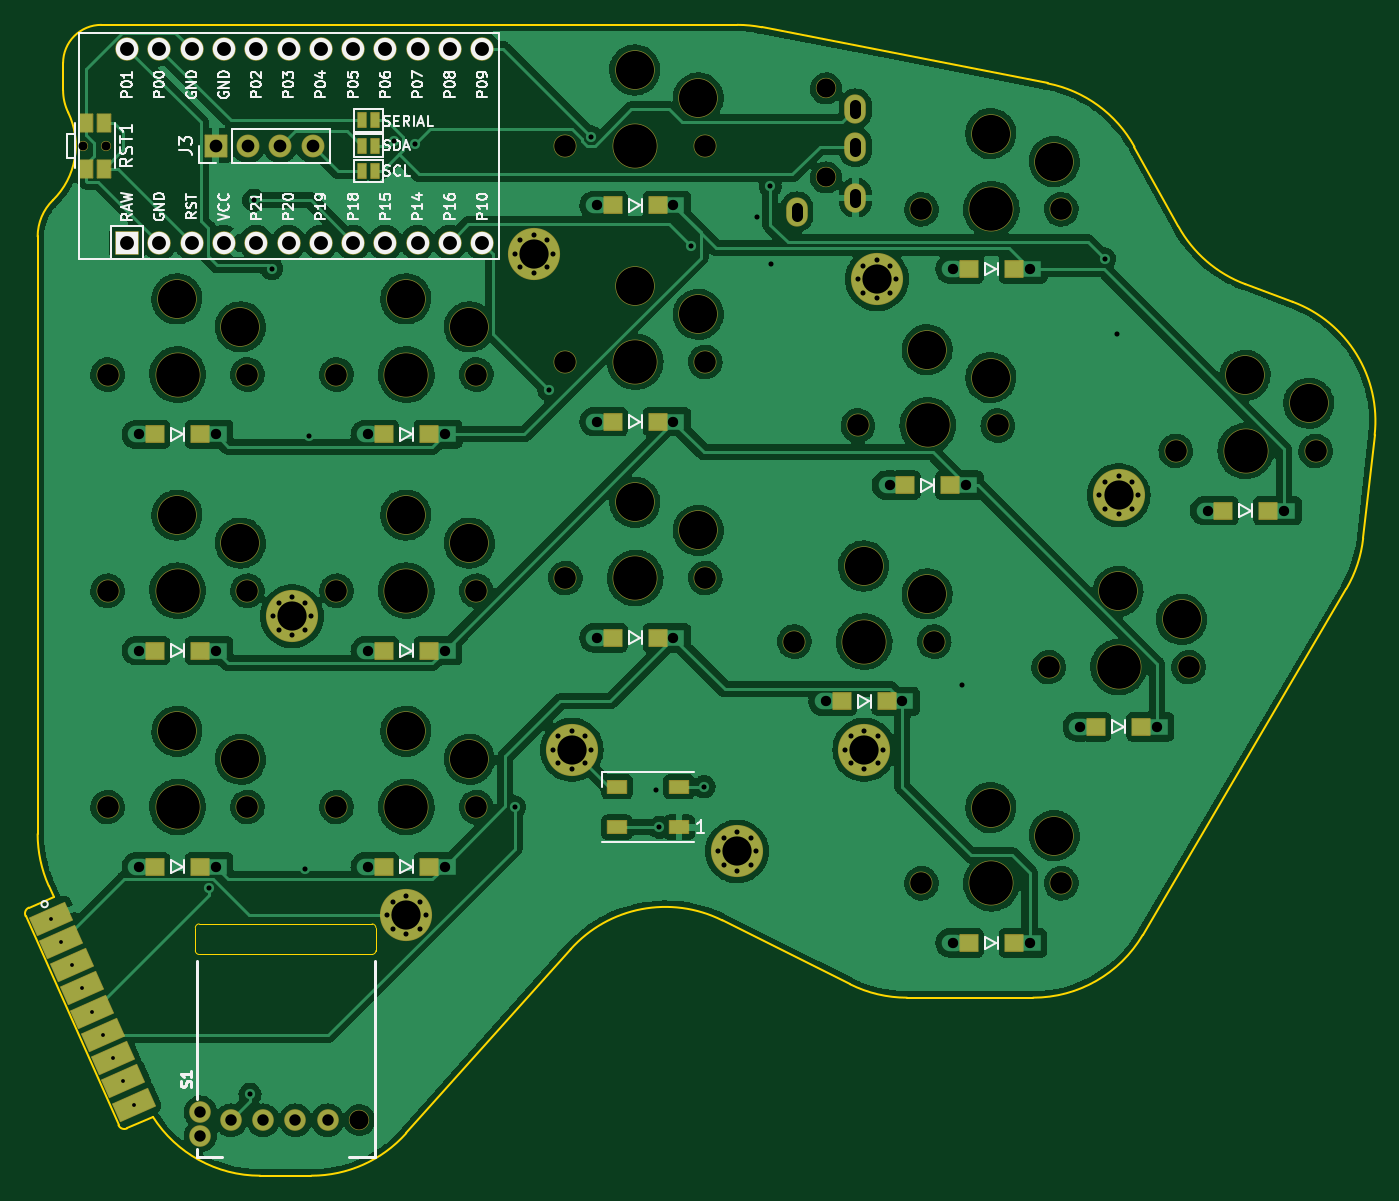
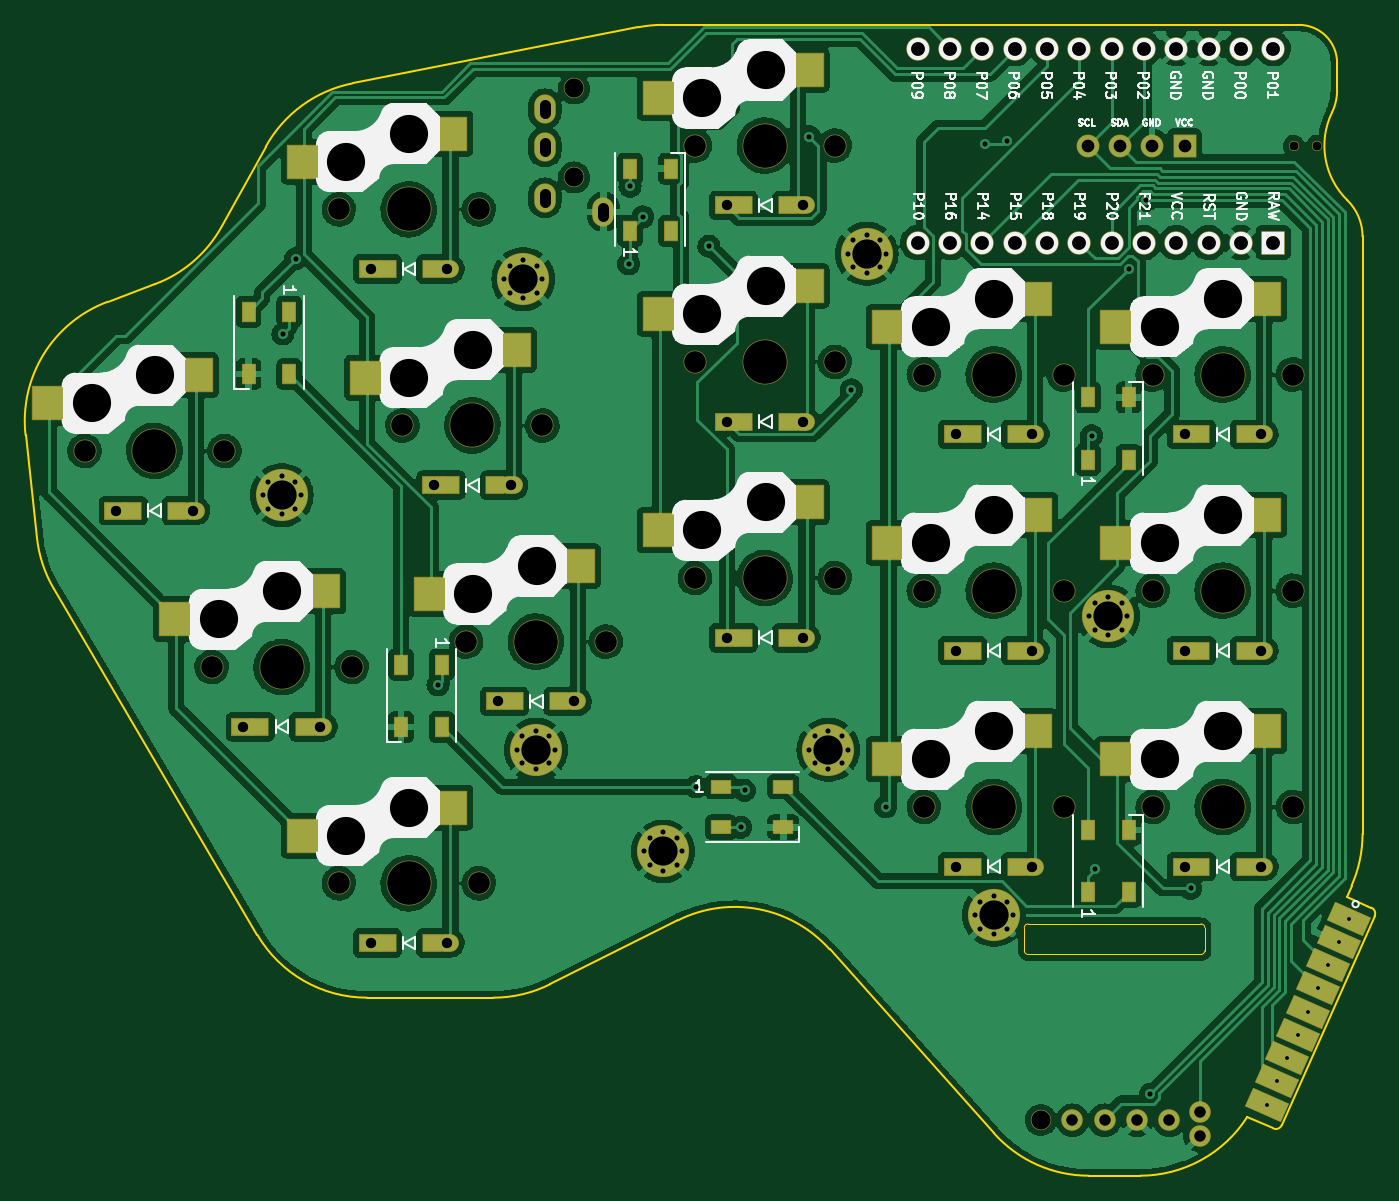
Circuit board: 11 layer files. Board 106.1 x 90.5 mm.
- bottom_copper: right_main_routed-B_Cu.gbr (415701 bytes)
- bottom_mask: right_main_routed-B_Mask.gbr (11091 bytes)
- paste: right_main_routed-B_Paste.gbr (3765 bytes)
- bottom_silk: right_main_routed-B_Silkscreen.gbr (92343 bytes)
- outline: right_main_routed-Edge_Cuts.gbr (3085 bytes)
- top_copper: right_main_routed-F_Cu.gbr (376160 bytes)
- top_mask: right_main_routed-F_Mask.gbr (8901 bytes)
- paste: right_main_routed-F_Paste.gbr (2530 bytes)
- top_silk: right_main_routed-F_Silkscreen.gbr (33594 bytes)
- drill: right_main_routed-NPTH.drl (1540 bytes)
- drill: right_main_routed-PTH.drl (2850 bytes)

=== bottom_copper: right_main_routed-B_Cu.gbr (415701 bytes, source omitted) ===
=== bottom_mask: right_main_routed-B_Mask.gbr (11091 bytes, source omitted) ===
=== paste: right_main_routed-B_Paste.gbr ===
%TF.GenerationSoftware,KiCad,Pcbnew,(6.0.7)*%
%TF.CreationDate,2022-09-08T03:04:32-04:00*%
%TF.ProjectId,right_main_routed,72696768-745f-46d6-9169-6e5f726f7574,v1.0.0*%
%TF.SameCoordinates,Original*%
%TF.FileFunction,Paste,Bot*%
%TF.FilePolarity,Positive*%
%FSLAX46Y46*%
G04 Gerber Fmt 4.6, Leading zero omitted, Abs format (unit mm)*
G04 Created by KiCad (PCBNEW (6.0.7)) date 2022-09-08 03:04:32*
%MOMM*%
%LPD*%
G01*
G04 APERTURE LIST*
G04 Aperture macros list*
%AMRotRect*
0 Rectangle, with rotation*
0 The origin of the aperture is its center*
0 $1 length*
0 $2 width*
0 $3 Rotation angle, in degrees counterclockwise*
0 Add horizontal line*
21,1,$1,$2,0,0,$3*%
G04 Aperture macros list end*
%ADD10R,1.400000X1.300000*%
%ADD11R,2.600000X2.600000*%
%ADD12RotRect,3.000000X1.500000X203.962489*%
%ADD13R,1.000000X1.500000*%
%ADD14R,1.500000X1.000000*%
G04 APERTURE END LIST*
D10*
%TO.C,D6*%
X37750000Y29300000D03*
X34200000Y29300000D03*
%TD*%
D11*
%TO.C,SW3*%
X14725000Y39950000D03*
X26275000Y37750000D03*
%TD*%
%TO.C,SW10*%
X68725000Y18950000D03*
X80275000Y16750000D03*
%TD*%
%TO.C,SW13*%
X78725000Y-50000D03*
X90275000Y-2250000D03*
%TD*%
D12*
%TO.C,J14*%
X8053131Y-8784529D03*
X8865408Y-10612152D03*
X9677685Y-12439775D03*
X10489962Y-14267398D03*
X11302239Y-16095021D03*
X12114516Y-17922644D03*
X12926793Y-19750267D03*
X13739070Y-21577890D03*
X14551347Y-23405513D03*
%TD*%
D11*
%TO.C,SW8*%
X50725000Y40950000D03*
X62275000Y38750000D03*
%TD*%
D10*
%TO.C,D2*%
X19750000Y12300000D03*
X16200000Y12300000D03*
%TD*%
%TO.C,D10*%
X73750000Y8300000D03*
X70200000Y8300000D03*
%TD*%
%TO.C,D11*%
X78750000Y25300000D03*
X75200000Y25300000D03*
%TD*%
%TO.C,D9*%
X55750000Y47300000D03*
X52200000Y47300000D03*
%TD*%
%TO.C,D5*%
X37750000Y12300000D03*
X34200000Y12300000D03*
%TD*%
D11*
%TO.C,SW12*%
X78725000Y52950000D03*
X90275000Y50750000D03*
%TD*%
D10*
%TO.C,D3*%
X19750000Y29300000D03*
X16200000Y29300000D03*
%TD*%
%TO.C,D4*%
X37750000Y-4700000D03*
X34200000Y-4700000D03*
%TD*%
D11*
%TO.C,SW2*%
X14725000Y22950000D03*
X26275000Y20750000D03*
%TD*%
D10*
%TO.C,D13*%
X83750000Y-10700000D03*
X80200000Y-10700000D03*
%TD*%
%TO.C,D7*%
X55750000Y13300000D03*
X52200000Y13300000D03*
%TD*%
%TO.C,D8*%
X55750000Y30300000D03*
X52200000Y30300000D03*
%TD*%
%TO.C,D12*%
X83750000Y42300000D03*
X80200000Y42300000D03*
%TD*%
%TO.C,D15*%
X103750000Y23300000D03*
X100200000Y23300000D03*
%TD*%
D11*
%TO.C,SW14*%
X88725000Y16950000D03*
X100275000Y14750000D03*
%TD*%
D10*
%TO.C,D1*%
X19750000Y-4700000D03*
X16200000Y-4700000D03*
%TD*%
D11*
%TO.C,SW5*%
X32725000Y22950000D03*
X44275000Y20750000D03*
%TD*%
%TO.C,SW9*%
X50725000Y57950000D03*
X62275000Y55750000D03*
%TD*%
%TO.C,SW15*%
X98725000Y33950000D03*
X110275000Y31750000D03*
%TD*%
%TO.C,SW6*%
X32725000Y39950000D03*
X44275000Y37750000D03*
%TD*%
%TO.C,SW7*%
X50725000Y23950000D03*
X62275000Y21750000D03*
%TD*%
D10*
%TO.C,D14*%
X93750000Y6300000D03*
X90200000Y6300000D03*
%TD*%
D11*
%TO.C,SW4*%
X32725000Y5950000D03*
X44275000Y3750000D03*
%TD*%
%TO.C,SW1*%
X14725000Y5950000D03*
X26275000Y3750000D03*
%TD*%
%TO.C,SW11*%
X73725000Y35950000D03*
X85275000Y33750000D03*
%TD*%
D13*
%TO.C,DS6*%
X91400000Y38950000D03*
X94600000Y38950000D03*
X94600000Y34050000D03*
X91400000Y34050000D03*
%TD*%
%TO.C,DS2*%
X28600000Y-6700000D03*
X25400000Y-6700000D03*
X25400000Y-1800000D03*
X28600000Y-1800000D03*
%TD*%
D14*
%TO.C,DS3*%
X57450000Y1600000D03*
X57450000Y-1600000D03*
X52550000Y-1600000D03*
X52550000Y1600000D03*
%TD*%
D13*
%TO.C,DS5*%
X79400000Y11200000D03*
X82600000Y11200000D03*
X82600000Y6300000D03*
X79400000Y6300000D03*
%TD*%
%TO.C,DS7*%
X64600000Y45300000D03*
X61400000Y45300000D03*
X61400000Y50200000D03*
X64600000Y50200000D03*
%TD*%
%TO.C,DS1*%
X28600000Y27300000D03*
X25400000Y27300000D03*
X25400000Y32200000D03*
X28600000Y32200000D03*
%TD*%
M02*

=== bottom_silk: right_main_routed-B_Silkscreen.gbr (92343 bytes, source omitted) ===
=== outline: right_main_routed-Edge_Cuts.gbr ===
%TF.GenerationSoftware,KiCad,Pcbnew,(6.0.7)*%
%TF.CreationDate,2022-09-08T03:04:32-04:00*%
%TF.ProjectId,right_main_routed,72696768-745f-46d6-9169-6e5f726f7574,v1.0.0*%
%TF.SameCoordinates,Original*%
%TF.FileFunction,Profile,NP*%
%FSLAX46Y46*%
G04 Gerber Fmt 4.6, Leading zero omitted, Abs format (unit mm)*
G04 Created by KiCad (PCBNEW (6.0.7)) date 2022-09-08 03:04:32*
%MOMM*%
%LPD*%
G01*
G04 APERTURE LIST*
%TA.AperFunction,Profile*%
%ADD10C,0.150000*%
%TD*%
%TA.AperFunction,Profile*%
%ADD11C,0.050000*%
%TD*%
G04 APERTURE END LIST*
D10*
X12000000Y61500000D02*
X62027153Y61500000D01*
X105689685Y39722462D02*
X101975689Y41105605D01*
X8999999Y56358899D02*
G75*
G03*
X9400000Y54615339I4000001J1D01*
G01*
X8200001Y47715142D02*
G75*
G03*
X7000000Y44858572I2799999J-2856572D01*
G01*
X85280539Y-15000033D02*
G75*
G03*
X93899881Y-10070201I-39J10000033D01*
G01*
X13358291Y-25030079D02*
G75*
G03*
X14018291Y-25283904I456909J203079D01*
G01*
X9000000Y56358899D02*
X9000000Y58500000D01*
X28525162Y-29000002D02*
G75*
G03*
X35981723Y-25663310I-2J10000002D01*
G01*
X112138567Y29246909D02*
G75*
G03*
X105689685Y39722462I-9938867J1104291D01*
G01*
X93899882Y-10070201D02*
X109916497Y17158046D01*
X96708982Y45647787D02*
G75*
G03*
X101975689Y41105605I8756718J4829013D01*
G01*
X60836005Y-8918003D02*
G75*
G03*
X48907309Y-11198964I-4472135J-8944277D01*
G01*
X6047823Y-8581460D02*
X13358315Y-25030068D01*
X12000000Y61500000D02*
G75*
G03*
X9000000Y58500000I0J-3000000D01*
G01*
X63954607Y61312495D02*
G75*
G03*
X62027153Y61500000I-1927407J-9812395D01*
G01*
X14018290Y-25283904D02*
X16065482Y-24374041D01*
X8200000Y47715143D02*
G75*
G03*
X9400000Y54615339I-4200000J4284857D01*
G01*
X60836005Y-8918003D02*
X70888544Y-13944272D01*
X96708950Y45647770D02*
X93252424Y51915605D01*
X111235992Y21123932D02*
X112138546Y29246911D01*
X8247423Y-7056701D02*
X6301660Y-7921485D01*
X75360680Y-15000000D02*
X85280539Y-15000000D01*
X16065482Y-24374041D02*
G75*
G03*
X24498731Y-29000000I8433248J5374041D01*
G01*
X6301671Y-7921510D02*
G75*
G03*
X6047824Y-8581459I203029J-456890D01*
G01*
X7000001Y-2127855D02*
G75*
G03*
X7861885Y-6189240I9999989J-5D01*
G01*
X109916508Y17158039D02*
G75*
G03*
X111235992Y21123932I-8619308J5070161D01*
G01*
X70888548Y-13944264D02*
G75*
G03*
X75360680Y-15000000I4472152J8944264D01*
G01*
X86423161Y56899022D02*
X63954606Y61312488D01*
X7861885Y-6189241D02*
X8247423Y-7056701D01*
X24498731Y-29000000D02*
X28525162Y-29000000D01*
X93252434Y51915611D02*
G75*
G03*
X86423161Y56899022I-8756734J-4829111D01*
G01*
X7000000Y-2127855D02*
X7000000Y44858572D01*
X35981723Y-25663310D02*
X48907308Y-11198965D01*
D11*
%TO.C,S1*%
X19400000Y-9500000D02*
X19400000Y-11300000D01*
X33300000Y-9200000D02*
X19700000Y-9200000D01*
X33600000Y-11300000D02*
X33600000Y-9500000D01*
X19700000Y-11600000D02*
X33300000Y-11600000D01*
X33600000Y-9500000D02*
G75*
G03*
X33300000Y-9200000I-300000J0D01*
G01*
X19700000Y-9200000D02*
G75*
G03*
X19400000Y-9500000I0J-300000D01*
G01*
X19400000Y-11300000D02*
G75*
G03*
X19700000Y-11600000I300000J0D01*
G01*
X33300000Y-11600000D02*
G75*
G03*
X33600000Y-11300000I0J300000D01*
G01*
%TD*%
M02*

=== top_copper: right_main_routed-F_Cu.gbr (376160 bytes, source omitted) ===
=== top_mask: right_main_routed-F_Mask.gbr (8901 bytes, source omitted) ===
=== paste: right_main_routed-F_Paste.gbr ===
%TF.GenerationSoftware,KiCad,Pcbnew,(6.0.7)*%
%TF.CreationDate,2022-09-08T03:04:32-04:00*%
%TF.ProjectId,right_main_routed,72696768-745f-46d6-9169-6e5f726f7574,v1.0.0*%
%TF.SameCoordinates,Original*%
%TF.FileFunction,Paste,Top*%
%TF.FilePolarity,Positive*%
%FSLAX46Y46*%
G04 Gerber Fmt 4.6, Leading zero omitted, Abs format (unit mm)*
G04 Created by KiCad (PCBNEW (6.0.7)) date 2022-09-08 03:04:32*
%MOMM*%
%LPD*%
G01*
G04 APERTURE LIST*
G04 Aperture macros list*
%AMRotRect*
0 Rectangle, with rotation*
0 The origin of the aperture is its center*
0 $1 length*
0 $2 width*
0 $3 Rotation angle, in degrees counterclockwise*
0 Add horizontal line*
21,1,$1,$2,0,0,$3*%
G04 Aperture macros list end*
%ADD10R,1.400000X1.300000*%
%ADD11RotRect,3.000000X1.500000X203.962489*%
%ADD12R,0.635000X1.143000*%
%ADD13R,1.050000X1.400000*%
%ADD14R,1.500000X1.000000*%
G04 APERTURE END LIST*
D10*
%TO.C,D6*%
X37775000Y29300000D03*
X34225000Y29300000D03*
%TD*%
D11*
%TO.C,J14*%
X8053131Y-8784529D03*
X8865408Y-10612152D03*
X9677685Y-12439775D03*
X10489962Y-14267398D03*
X11302239Y-16095021D03*
X12114516Y-17922644D03*
X12926793Y-19750267D03*
X13739070Y-21577890D03*
X14551347Y-23405513D03*
%TD*%
D10*
%TO.C,D2*%
X19775000Y12300000D03*
X16225000Y12300000D03*
%TD*%
%TO.C,D10*%
X73775000Y8300000D03*
X70225000Y8300000D03*
%TD*%
%TO.C,D11*%
X78775000Y25300000D03*
X75225000Y25300000D03*
%TD*%
%TO.C,D9*%
X55775000Y47300000D03*
X52225000Y47300000D03*
%TD*%
D12*
%TO.C,J7*%
X32499620Y50000000D03*
X33500380Y50000000D03*
%TD*%
D10*
%TO.C,D5*%
X37775000Y12300000D03*
X34225000Y12300000D03*
%TD*%
D13*
%TO.C,RST1*%
X12220000Y50200000D03*
X12220000Y53800000D03*
X10780000Y50200000D03*
X10780000Y53800000D03*
%TD*%
D10*
%TO.C,D3*%
X19775000Y29300000D03*
X16225000Y29300000D03*
%TD*%
%TO.C,D4*%
X37775000Y-4700000D03*
X34225000Y-4700000D03*
%TD*%
D12*
%TO.C,J5*%
X32499620Y54000000D03*
X33500380Y54000000D03*
%TD*%
D10*
%TO.C,D13*%
X83775000Y-10700000D03*
X80225000Y-10700000D03*
%TD*%
%TO.C,D7*%
X55775000Y13300000D03*
X52225000Y13300000D03*
%TD*%
%TO.C,D8*%
X55775000Y30300000D03*
X52225000Y30300000D03*
%TD*%
%TO.C,D12*%
X83775000Y42300000D03*
X80225000Y42300000D03*
%TD*%
%TO.C,D15*%
X103775000Y23300000D03*
X100225000Y23300000D03*
%TD*%
%TO.C,D1*%
X19775000Y-4700000D03*
X16225000Y-4700000D03*
%TD*%
D12*
%TO.C,J6*%
X32499620Y52000000D03*
X33500380Y52000000D03*
%TD*%
D10*
%TO.C,D14*%
X93775000Y6300000D03*
X90225000Y6300000D03*
%TD*%
D14*
%TO.C,DS4*%
X57450000Y-1600000D03*
X57450000Y1600000D03*
X52550000Y1600000D03*
X52550000Y-1600000D03*
%TD*%
M02*

=== top_silk: right_main_routed-F_Silkscreen.gbr (33594 bytes, source omitted) ===
=== drill: right_main_routed-NPTH.drl ===
M48
; DRILL file {KiCad (6.0.7)} date Thu 08 Sep 2022 03:04:34 AM EDT
; FORMAT={-:-/ absolute / metric / decimal}
; #@! TF.CreationDate,2022-09-08T03:04:34-04:00
; #@! TF.GenerationSoftware,Kicad,Pcbnew,(6.0.7)
; #@! TF.FileFunction,NonPlated,1,2,NPTH
FMAT,2
METRIC
; #@! TA.AperFunction,NonPlated,NPTH,ComponentDrill
T1C0.700
; #@! TA.AperFunction,NonPlated,NPTH,ComponentDrill
T2C1.500
; #@! TA.AperFunction,NonPlated,NPTH,ComponentDrill
T3C1.702
; #@! TA.AperFunction,NonPlated,NPTH,ComponentDrill
T4C3.000
; #@! TA.AperFunction,NonPlated,NPTH,ComponentDrill
T5C3.429
%
G90
G05
T1
X10.6Y52.0
X12.4Y52.0
T2
X32.3Y-24.625
X69.0Y56.5
X69.0Y49.5
T3
X12.5Y34.0
X12.5Y17.0
X12.5Y0.0
X23.5Y34.0
X23.5Y17.0
X23.5Y0.0
X30.5Y34.0
X30.5Y17.0
X30.5Y0.0
X41.5Y34.0
X41.5Y17.0
X41.5Y0.0
X48.5Y52.0
X48.5Y35.0
X48.5Y18.0
X59.5Y52.0
X59.5Y35.0
X59.5Y18.0
X66.5Y13.0
X71.5Y30.0
X76.5Y47.0
X76.5Y-6.0
X77.5Y13.0
X82.5Y30.0
X86.5Y11.0
X87.5Y47.0
X87.5Y-6.0
X96.5Y28.0
X97.5Y11.0
X107.5Y28.0
T4
X17.95Y39.95
X17.95Y22.95
X17.95Y5.95
X22.95Y37.75
X22.95Y20.75
X22.95Y3.75
X35.95Y39.95
X35.95Y22.95
X35.95Y5.95
X40.95Y37.75
X40.95Y20.75
X40.95Y3.75
X53.95Y57.95
X53.95Y40.95
X53.95Y23.95
X58.95Y55.75
X58.95Y38.75
X58.95Y21.75
X71.95Y18.95
X76.95Y35.95
X76.95Y16.75
X81.95Y52.95
X81.95Y33.75
X81.95Y-0.05
X86.95Y50.75
X86.95Y-2.25
X91.95Y16.95
X96.95Y14.75
X101.95Y33.95
X106.95Y31.75
T5
X18.0Y34.0
X18.0Y17.0
X18.0Y0.0
X36.0Y34.0
X36.0Y17.0
X36.0Y0.0
X54.0Y52.0
X54.0Y35.0
X54.0Y18.0
X72.0Y13.0
X77.0Y30.0
X82.0Y47.0
X82.0Y-6.0
X92.0Y11.0
X102.0Y28.0
T0
M30

=== drill: right_main_routed-PTH.drl ===
M48
; DRILL file {KiCad (6.0.7)} date Thu 08 Sep 2022 03:04:34 AM EDT
; FORMAT={-:-/ absolute / metric / decimal}
; #@! TF.CreationDate,2022-09-08T03:04:34-04:00
; #@! TF.GenerationSoftware,Kicad,Pcbnew,(6.0.7)
; #@! TF.FileFunction,Plated,1,2,PTH
FMAT,2
METRIC
; #@! TA.AperFunction,Plated,PTH,ComponentDrill
T1C0.300
; #@! TA.AperFunction,Plated,PTH,ViaDrill
T2C0.400
; #@! TA.AperFunction,Plated,PTH,ComponentDrill
T3C0.400
; #@! TA.AperFunction,Plated,PTH,ComponentDrill
T4C0.813
; #@! TA.AperFunction,Plated,PTH,ComponentDrill
T5C0.900
; #@! TA.AperFunction,Plated,PTH,ComponentDrill
T6C1.000
; #@! TA.AperFunction,Plated,PTH,ComponentDrill
T7C1.092
; #@! TA.AperFunction,Plated,PTH,ComponentDrill
T8C2.300
%
G90
G05
T1
X8.053Y-8.785
X8.865Y-10.612
X9.678Y-12.44
X10.49Y-14.267
X11.302Y-16.095
X12.115Y-17.923
X12.927Y-19.75
X13.739Y-21.578
X14.551Y-23.406
T2
X20.5Y-6.4
X23.7Y-22.6
X24.0Y47.7
X25.4Y42.34
X28.0Y-4.9
X28.3Y29.2
X34.987Y52.387
X36.7Y52.1
X44.5Y0.0
X47.2Y32.8
X50.5Y52.7
X55.6Y1.3
X55.9Y-1.6
X58.4Y44.1
X59.4Y1.6
X63.6Y46.4
X64.6Y48.8
X64.7Y42.7
X79.7Y9.6
X90.9Y43.1
X91.9Y37.2
T3
X25.5Y15.0
X25.94Y16.06
X25.94Y13.94
X27.0Y16.5
X27.0Y13.5
X28.06Y16.06
X28.06Y13.94
X28.5Y15.0
X34.5Y-8.5
X34.94Y-7.44
X34.94Y-9.56
X36.0Y-7.0
X36.0Y-10.0
X37.06Y-7.44
X37.06Y-9.56
X37.5Y-8.5
X44.5Y43.5
X44.94Y44.56
X44.94Y42.44
X46.0Y45.0
X46.0Y42.0
X47.06Y44.56
X47.06Y42.44
X47.5Y43.5
X47.5Y4.5
X47.94Y5.56
X47.94Y3.44
X49.0Y6.0
X49.0Y3.0
X50.06Y5.56
X50.06Y3.44
X50.5Y4.5
X60.5Y-3.5
X60.94Y-2.44
X60.94Y-4.56
X62.0Y-2.0
X62.0Y-5.0
X63.06Y-2.44
X63.06Y-4.56
X63.5Y-3.5
X70.5Y4.5
X70.94Y5.56
X70.94Y3.44
X71.5Y41.5
X71.94Y42.56
X71.94Y40.44
X72.0Y6.0
X72.0Y3.0
X73.0Y43.0
X73.0Y40.0
X73.06Y5.56
X73.06Y3.44
X73.5Y4.5
X74.06Y42.56
X74.06Y40.44
X74.5Y41.5
X90.5Y24.5
X90.94Y25.56
X90.94Y23.44
X92.0Y26.0
X92.0Y23.0
X93.06Y25.56
X93.06Y23.44
X93.5Y24.5
T4
X15.0Y29.3
X15.0Y12.3
X15.0Y-4.7
X21.0Y29.3
X21.0Y12.3
X21.0Y-4.7
X33.0Y29.3
X33.0Y12.3
X33.0Y-4.7
X39.0Y29.3
X39.0Y12.3
X39.0Y-4.7
X51.0Y47.3
X51.0Y30.3
X51.0Y13.3
X57.0Y47.3
X57.0Y30.3
X57.0Y13.3
X69.0Y8.3
X74.0Y25.3
X75.0Y8.3
X79.0Y42.3
X79.0Y-10.7
X80.0Y25.3
X85.0Y42.3
X85.0Y-10.7
X89.0Y6.3
X95.0Y6.3
X99.0Y23.3
X105.0Y23.3
T5
X19.8Y-24.0
X19.8Y-25.85
X22.19Y-24.625
X24.73Y-24.625
X27.27Y-24.625
X29.81Y-24.625
T6
X21.0Y52.0
X23.54Y52.0
X26.08Y52.0
X28.62Y52.0
T7
X14.03Y59.62
X14.03Y44.38
X16.57Y59.62
X16.57Y44.38
X19.11Y59.62
X19.11Y44.38
X21.65Y59.62
X21.65Y44.38
X24.19Y59.62
X24.19Y44.38
X26.73Y59.62
X26.73Y44.38
X29.27Y59.62
X29.27Y44.38
X31.81Y59.62
X31.81Y44.38
X34.35Y59.62
X34.35Y44.38
X36.89Y59.62
X36.89Y44.38
X39.43Y59.62
X39.43Y44.38
X41.97Y59.62
X41.97Y44.38
T8
X27.0Y15.0
X36.0Y-8.5
X46.0Y43.5
X49.0Y4.5
X62.0Y-3.5
X72.0Y4.5
X73.0Y41.5
X92.0Y24.5
T5
X66.7Y47.1G85X66.7Y46.5
G05
X71.3Y55.2G85X71.3Y54.6
G05
X71.3Y52.2G85X71.3Y51.6
G05
X71.3Y48.2G85X71.3Y47.6
G05
T0
M30

